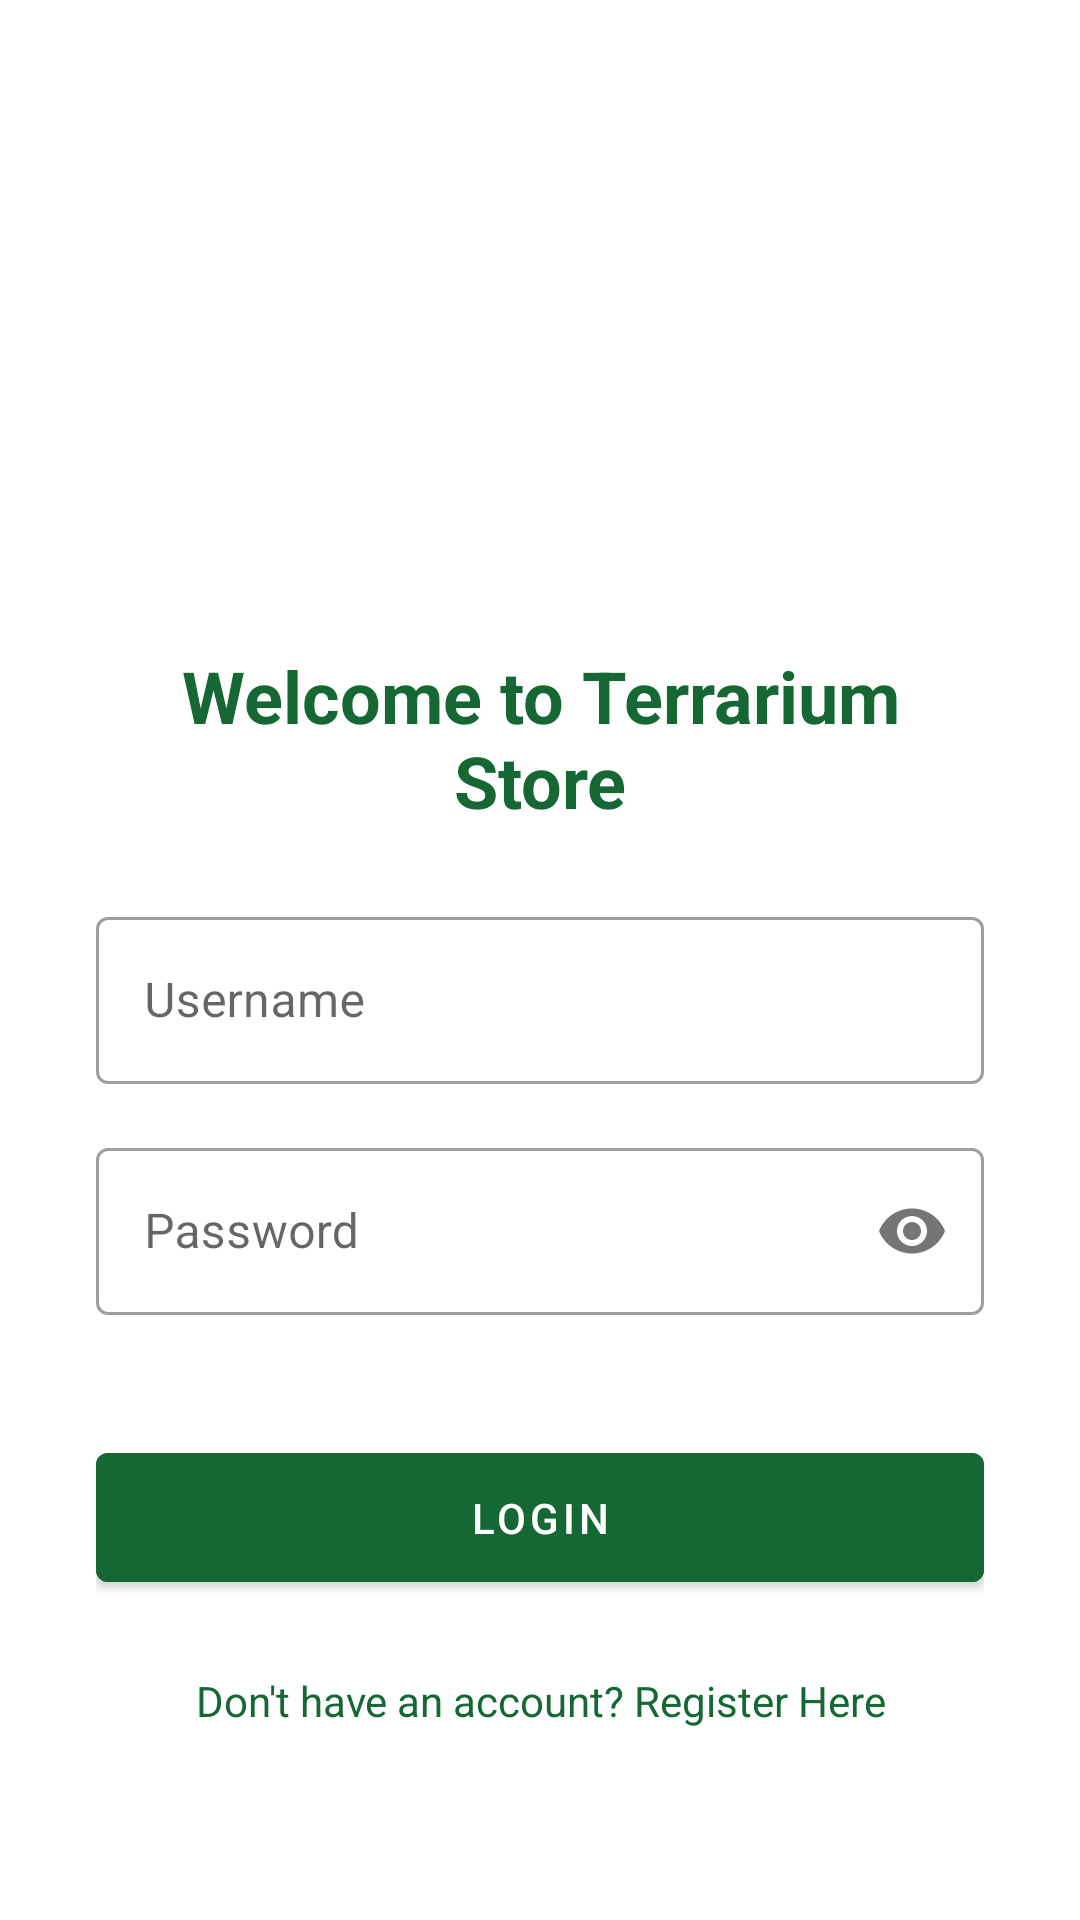

Write the Android layout XML for this screen, with the resource values it uses.
<!-- AndroidManifest.xml: activity theme Theme.MaterialComponents.Light.NoActionBar -->
<!-- res/layout/activity_login.xml -->
<?xml version="1.0" encoding="utf-8"?>
<RelativeLayout xmlns:android="http://schemas.android.com/apk/res/android"
    xmlns:app="http://schemas.android.com/apk/res-auto"
    xmlns:tools="http://schemas.android.com/tools"
    android:layout_width="match_parent"
    android:layout_height="match_parent"
    android:padding="16dp"
    android:background="@color/white"
    tools:context=".ui.auth.LoginActivity">

    <LinearLayout
        android:layout_width="match_parent"
        android:layout_height="wrap_content"
        android:layout_centerInParent="true"
        android:orientation="vertical"
        android:padding="16dp">

        <ImageView
            android:id="@+id/imageView"
            android:layout_width="120dp"
            android:layout_height="120dp"
            android:layout_gravity="center"
            android:layout_marginBottom="32dp"
            android:src="@mipmap/ic_launcher" />

        <TextView
            android:layout_width="match_parent"
            android:layout_height="wrap_content"
            android:layout_marginBottom="24dp"
            android:gravity="center"
            android:text="Welcome to Terrarium Store"
            android:textColor="#156734"
            android:textSize="24sp"
            android:textStyle="bold" />

        <com.google.android.material.textfield.TextInputLayout
            android:layout_width="match_parent"
            android:layout_height="wrap_content"
            android:layout_marginBottom="16dp"
            app:boxBackgroundColor="@color/white"
            style="@style/Widget.MaterialComponents.TextInputLayout.OutlinedBox">

            <com.google.android.material.textfield.TextInputEditText
                android:id="@+id/editTextUsername"
                android:layout_width="match_parent"
                android:layout_height="wrap_content"
                android:hint="Username"
                android:inputType="text" />
        </com.google.android.material.textfield.TextInputLayout>

        <com.google.android.material.textfield.TextInputLayout
            android:layout_width="match_parent"
            android:layout_height="wrap_content"
            android:layout_marginBottom="24dp"
            app:passwordToggleEnabled="true"
            app:boxBackgroundColor="@color/white"
            style="@style/Widget.MaterialComponents.TextInputLayout.OutlinedBox">

            <com.google.android.material.textfield.TextInputEditText
                android:id="@+id/editTextPassword"
                android:layout_width="match_parent"
                android:layout_height="wrap_content"
                android:hint="Password"
                android:inputType="textPassword" />
        </com.google.android.material.textfield.TextInputLayout>

        <com.google.android.material.button.MaterialButton
            android:id="@+id/buttonLogin"
            android:layout_width="match_parent"
            android:layout_height="wrap_content"
            android:layout_marginTop="16dp"
            android:padding="12dp"
            android:text="Login"
            android:backgroundTint="#156734"
            android:textColor="@android:color/white" />

        <ProgressBar
            android:id="@+id/progressBar"
            style="?android:attr/progressBarStyle"
            android:layout_width="wrap_content"
            android:layout_height="wrap_content"
            android:layout_gravity="center"
            android:layout_marginTop="16dp"
            android:visibility="gone" />

        <TextView
            android:id="@+id/textViewRegister"
            android:layout_width="match_parent"
            android:layout_height="wrap_content"
            android:layout_marginTop="24dp"
            android:gravity="center"
            android:text="Don't have an account? Register Here"
            android:textColor="#156734" />

    </LinearLayout>

</RelativeLayout>
<!-- resources referenced by this layout -->
<resources>

  <!-- not gathered from this repository: default colours our renderer supplied (Android Studio template values) -->
  <color name="white">#FFFFFFFF</color>
</resources>
